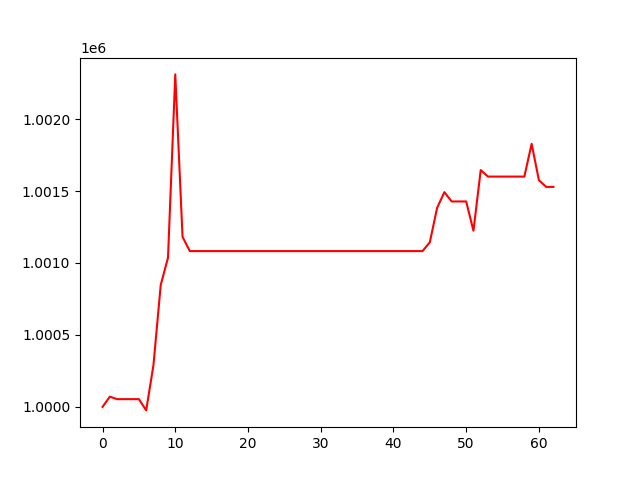

The data file committed next to this chart (first rows):
, 0
0, 1000000
1, 1000071
2, 1000054
3, 1000054
4, 1000054
5, 1000054
6, 999976
7, 1000290
8, 1000847
9, 1001036
10, 1002310
11, 1001181
12, 1001083
13, 1001083
14, 1001083
15, 1001083
16, 1001083
17, 1001083
18, 1001083
19, 1001083
20, 1001083
21, 1001083
22, 1001083
23, 1001083
24, 1001083
25, 1001083
26, 1001083
27, 1001083
28, 1001083
29, 1001083
30, 1001083
31, 1001083
32, 1001083
33, 1001083
34, 1001083
35, 1001083
36, 1001083
37, 1001083
38, 1001083
39, 1001083
40, 1001083
41, 1001083
42, 1001083
43, 1001083
44, 1001083
45, 1001144
46, 1001382
47, 1001492
48, 1001427
49, 1001427
50, 1001427
51, 1001224
52, 1001645
53, 1001600
54, 1001600
55, 1001600
56, 1001600
57, 1001600
58, 1001600
59, 1001828
... 3 more rows
